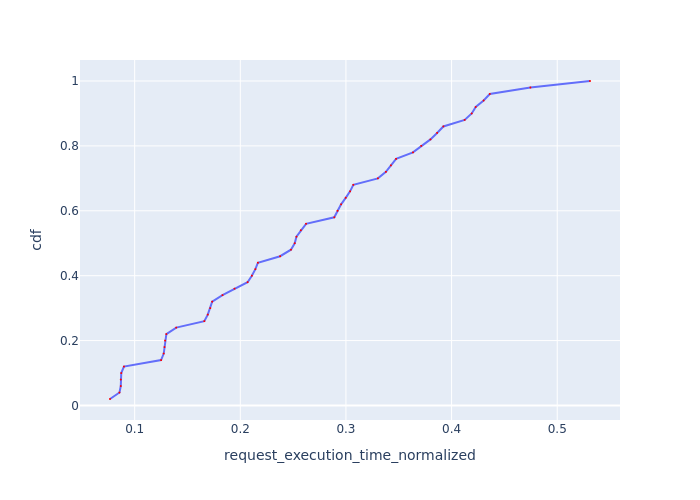

The file beside this chart, header and first rows:
Request Id, request_execution_time_normalized, cdf
0_45, 0.07665, 0.02
0_9, 0.08563, 0.04
0_36, 0.08686, 0.06
0_18, 0.08689, 0.08
0_27, 0.08731, 0.1
0_0, 0.08982, 0.12
0_10, 0.125, 0.14
0_19, 0.1275, 0.16
0_37, 0.1282, 0.18
0_46, 0.1288, 0.2
0_1, 0.13, 0.22
0_28, 0.1394, 0.24
0_11, 0.1659, 0.26
0_20, 0.1692, 0.28
0_38, 0.1716, 0.3
0_2, 0.1734, 0.32
0_47, 0.1831, 0.34
0_29, 0.1945, 0.36
0_12, 0.2069, 0.38
0_21, 0.2109, 0.4
0_39, 0.2143, 0.42
0_3, 0.2167, 0.44
0_48, 0.2377, 0.46
0_13, 0.2479, 0.48
0_30, 0.2515, 0.5
0_22, 0.2531, 0.52
0_40, 0.2573, 0.54
0_4, 0.2622, 0.56
0_14, 0.289, 0.58
0_49, 0.292, 0.6
0_23, 0.2954, 0.62
0_41, 0.2998, 0.64
0_5, 0.3039, 0.66
0_31, 0.307, 0.68
0_15, 0.3303, 0.7
0_24, 0.3378, 0.72
0_42, 0.3426, 0.74
0_6, 0.3475, 0.76
0_32, 0.3635, 0.78
0_16, 0.3713, 0.8
0_25, 0.38, 0.82
0_43, 0.3863, 0.84
0_7, 0.3922, 0.86
0_17, 0.4124, 0.88
0_33, 0.4191, 0.9
0_26, 0.4228, 0.92
0_44, 0.4303, 0.94
0_8, 0.4362, 0.96
0_34, 0.4746, 0.98
0_35, 0.531, 1.0
